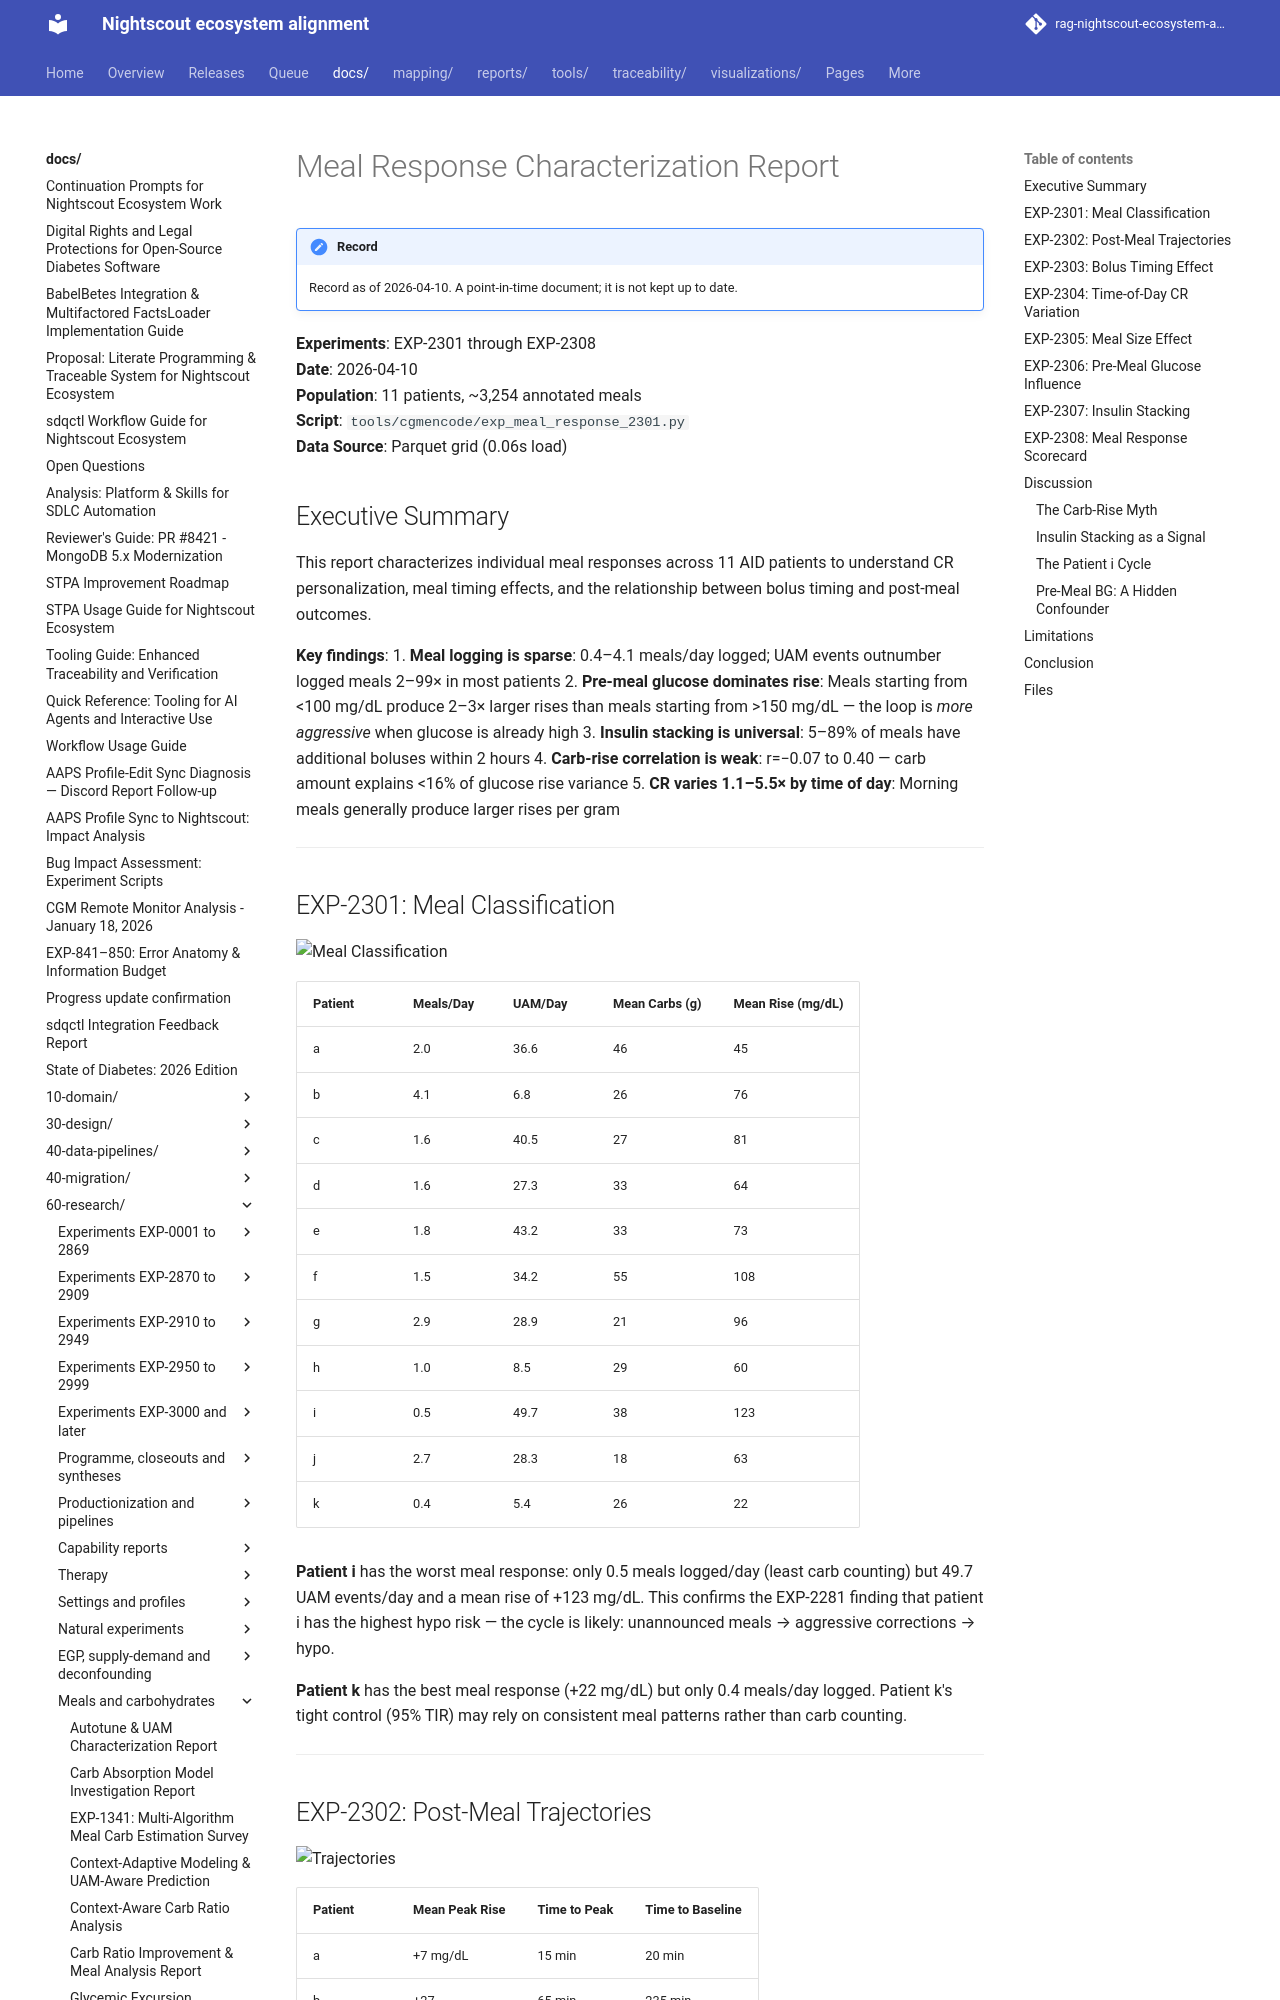

repository: bewest/rag-nightscout-ecosystem-alignment · page: docs/60-research/meal-response-report-2026-04-10.html · generator: mkdocs

# Meal Response Characterization Report

**Experiments**: EXP-2301 through EXP-2308  
**Date**: 2026-04-10  
**Population**: 11 patients, ~3,254 annotated meals  
**Script**: `tools/cgmencode/exp_meal_response_2301.py`  
**Data Source**: Parquet grid (0.06s load)

## Executive Summary

This report characterizes individual meal responses across 11 AID patients to understand CR personalization, meal timing effects, and the relationship between bolus timing and post-meal outcomes.

**Key findings**:
1. **Meal logging is sparse**: 0.4–4.1 meals/day logged; UAM events outnumber logged meals 2–99× in most patients
2. **Pre-meal glucose dominates rise**: Meals starting from <100 mg/dL produce 2–3× larger rises than meals starting from >150 mg/dL — the loop is *more aggressive* when glucose is already high
3. **Insulin stacking is universal**: 5–89% of meals have additional boluses within 2 hours
4. **Carb-rise correlation is weak**: r=−0.07 to 0.40 — carb amount explains <16% of glucose rise variance
5. **CR varies 1.1–5.5× by time of day**: Morning meals generally produce larger rises per gram

---

## EXP-2301: Meal Classification

![Meal Classification](figures/meal-fig01-classification.png)

| Patient | Meals/Day | UAM/Day | Mean Carbs (g) | Mean Rise (mg/dL) |
|---------|-----------|---------|----------------|--------------------| 
| a | 2.0 | 36.6 | 46 | 45 |
| b | 4.1 | 6.8 | 26 | 76 |
| c | 1.6 | 40.5 | 27 | 81 |
| d | 1.6 | 27.3 | 33 | 64 |
| e | 1.8 | 43.2 | 33 | 73 |
| f | 1.5 | 34.2 | 55 | 108 |
| g | 2.9 | 28.9 | 21 | 96 |
| h | 1.0 | 8.5 | 29 | 60 |
| i | 0.5 | 49.7 | 38 | 123 |
| j | 2.7 | 28.3 | 18 | 63 |
| k | 0.4 | 5.4 | 26 | 22 |

**Patient i** has the worst meal response: only 0.5 meals logged/day (least carb counting) but 49.7 UAM events/day and a mean rise of +123 mg/dL. This confirms the EXP-2281 finding that patient i has the highest hypo risk — the cycle is likely: unannounced meals → aggressive corrections → hypo.

**Patient k** has the best meal response (+22 mg/dL) but only 0.4 meals/day logged. Patient k's tight control (95% TIR) may rely on consistent meal patterns rather than carb counting.

---
